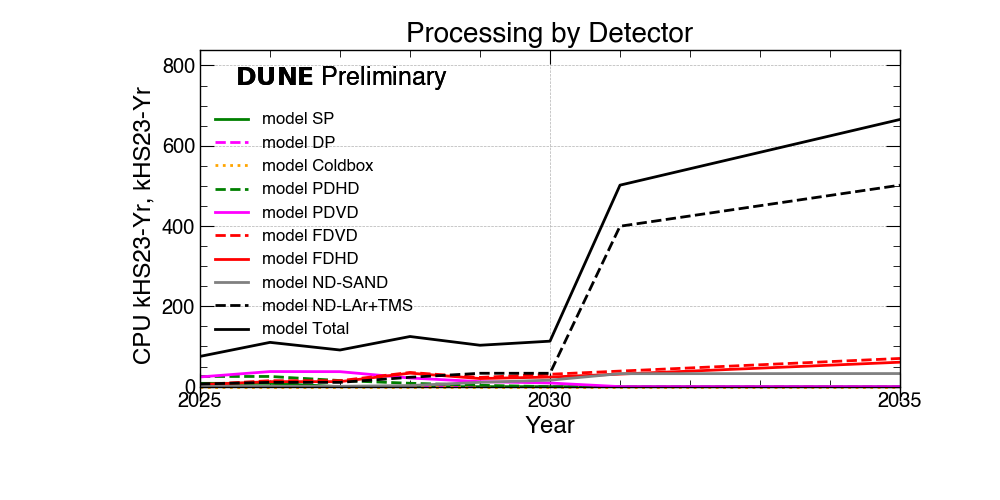

Source data for this figure (header and first rows):
Detectors, 2025, 2026, 2027, 2028, 2029, 2030, 2031, 2032, 2033, 2034, 2035
SP, 8.2, 8.2, 0.0, 0.0, 0.0, 0.0, 0.0, 0.0, 0.0, 0.0, 0.0
DP, 0.4, 0.4, 0.0, 0.0, 0.0, 0.0, 0.0, 0.0, 0.0, 0.0, 0.0
Coldbox, 0.0, 0.0, 0.0, 0.0, 0.0, 0.0, 0.0, 0.0, 0.0, 0.0, 0.0
PDHD, 25.3, 25.3, 15.2, 8.4, 3.4, 0.0, 0.0, 0.0, 0.0, 0.0, 0.0
PDVD, 24.1, 37.6, 37.3, 21.5, 12.5, 9.1, 0.0, 0.0, 0.0, 0.0, 0.0
FDVD, 5.0, 14.8, 14.8, 35.3, 23.0, 30.9, 38.7, 46.6, 54.5, 62.3, 70.2
FDHD, 5.0, 12.4, 12.4, 33.6, 20.2, 23.9, 31.3, 38.7, 46.1, 53.5, 60.9
ND-SAND, 0.5, 0.9, 0.9, 2.7, 10.8, 16.1, 32.3, 32.4, 32.4, 32.5, 32.6
ND-LAr+TMS, 6.7, 10.7, 10.7, 23.3, 33.3, 33.3, 399.6, 425.1, 450.7, 476.3, 501.8
Total, 75.3, 110.3, 91.3, 124.9, 103.1, 113.3, 501.9, 542.8, 583.7, 624.6, 665.5
